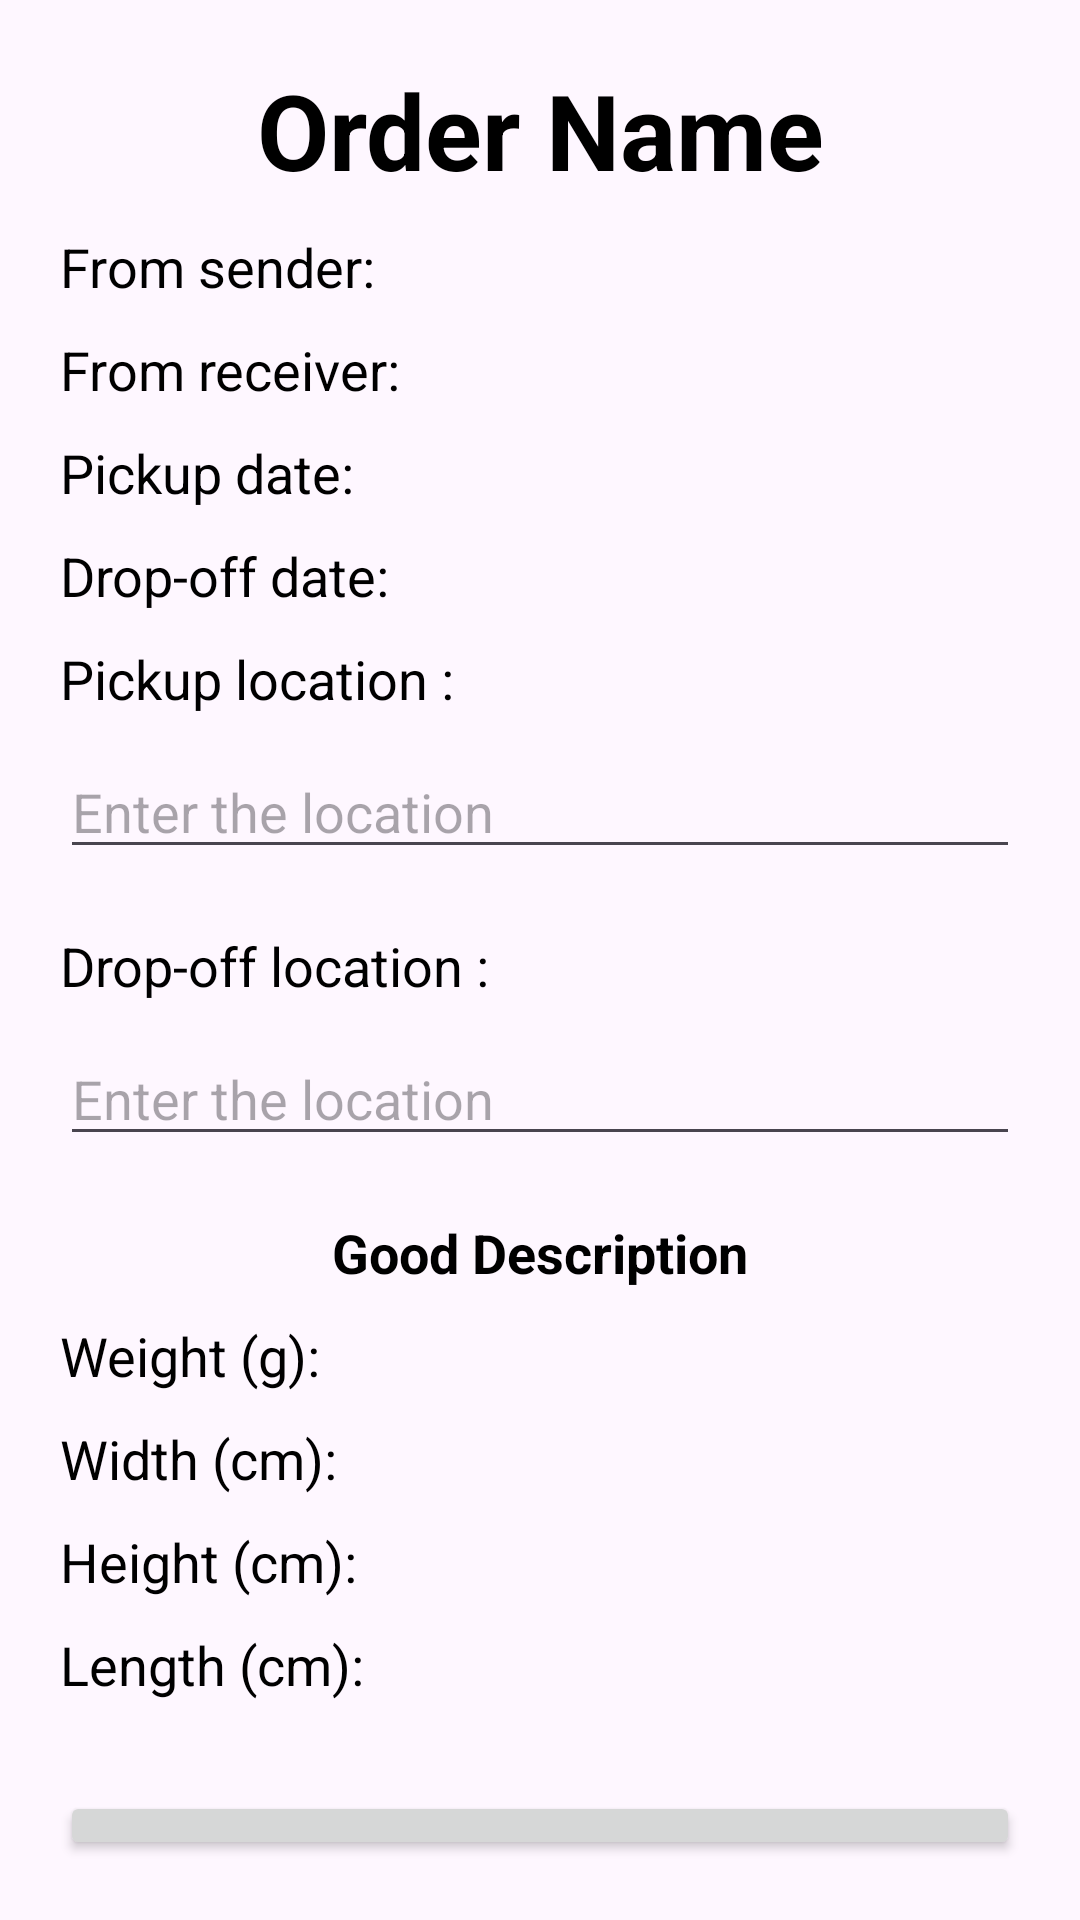

Layout XML and referenced resources for this Android screen:
<!-- AndroidManifest.xml: application theme Theme.PrivateSharingApp -->
<!-- res/layout/fragment_order_detail.xml -->
<?xml version="1.0" encoding="utf-8"?>
<FrameLayout xmlns:android="http://schemas.android.com/apk/res/android"
    xmlns:tools="http://schemas.android.com/tools"
    android:layout_width="match_parent"
    android:layout_height="match_parent"
    xmlns:app="http://schemas.android.com/apk/res-auto"
    tools:context=".OrderDetailFragment">
    <LinearLayout
        android:layout_width="match_parent"
        android:layout_height="match_parent"
        android:orientation="vertical"
        android:padding="20dp"
        app:layout_constraintBottom_toBottomOf="parent"
        app:layout_constraintEnd_toEndOf="parent"
        app:layout_constraintStart_toStartOf="parent"
        app:layout_constraintTop_toTopOf="parent">
        <TextView
            android:id="@+id/textViewDetailName"
            android:layout_width="match_parent"
            android:layout_height="wrap_content"
            android:textStyle="bold"
            android:textSize="35dp"
            android:textAlignment="center"
            android:textColor="@color/black"
            android:layout_marginBottom="10dp"
            android:text="Order Name" />
        <TextView
            android:id="@+id/textViewDetailSender"
            android:layout_width="match_parent"
            android:layout_height="wrap_content"
            android:textSize="18dp"
            android:textColor="@color/black"
            android:layout_marginBottom="10dp"
            android:text="From sender: " />
        <TextView
            android:id="@+id/textViewDetailReceiver"
            android:layout_width="match_parent"
            android:layout_height="wrap_content"
            android:textSize="18dp"
            android:textColor="@color/black"
            android:layout_marginBottom="10dp"
            android:text="From receiver: " />
        <TextView
            android:id="@+id/textViewDetailPickup"
            android:layout_width="match_parent"
            android:layout_height="wrap_content"
            android:textSize="18dp"
            android:textColor="@color/black"
            android:layout_marginBottom="10dp"
            android:text="Pickup date: " />
        <TextView
            android:id="@+id/textViewDetailLocation"
            android:layout_width="match_parent"
            android:layout_height="wrap_content"
            android:textSize="18dp"
            android:textColor="@color/black"
            android:layout_marginBottom="10dp"
            android:text="Drop-off date: " />
        <TextView
            android:id="@+id/textView8"
            android:layout_width="match_parent"
            android:layout_height="wrap_content"
            android:textColor="@color/black"
            android:textSize="18dp"
            android:layout_marginBottom="10dp"
            android:text="Pickup location :" />
        <EditText
            android:id="@+id/editTextText5"
            android:layout_width="match_parent"
            android:layout_height="wrap_content"
            android:ems="10"
            android:inputType="text"
            android:layout_marginBottom="20dp"
            android:hint="Enter the location" />
        <TextView
            android:id="@+id/textView9"
            android:layout_width="match_parent"
            android:layout_height="wrap_content"
            android:textColor="@color/black"
            android:textSize="18dp"
            android:layout_marginBottom="10dp"
            android:text="Drop-off location :" />
        <EditText
            android:id="@+id/editTextText6"
            android:layout_width="match_parent"
            android:layout_height="wrap_content"
            android:ems="10"
            android:inputType="text"
            android:layout_marginBottom="20dp"
            android:hint="Enter the location" />
        <TextView
            android:id="@+id/textViewDetailDesc"
            android:layout_width="match_parent"
            android:layout_height="wrap_content"
            android:textSize="18dp"
            android:textAlignment="center"
            android:textStyle="bold"
            android:textColor="@color/black"
            android:layout_marginBottom="10dp"
            android:text="Good Description" />
            <TextView
                android:id="@+id/textViewDetailWeight"
                android:layout_width="match_parent"
                android:layout_height="wrap_content"
                android:textSize="18dp"
                android:textColor="@color/black"
                android:layout_marginBottom="10dp"
                android:text="Weight (g): " />
            <TextView
                android:id="@+id/textViewDetailWidth"
                android:layout_width="match_parent"
                android:layout_height="wrap_content"
                android:textSize="18dp"
                android:textColor="@color/black"
                android:layout_marginBottom="10dp"
                android:text="Width (cm): " />
            <TextView
                android:id="@+id/textViewDetailHeight"
                android:layout_width="match_parent"
                android:layout_height="wrap_content"
                android:textSize="18dp"
                android:textColor="@color/black"
                android:layout_marginBottom="10dp"
                android:text="Height (cm): " />
            <TextView
                android:id="@+id/textViewDetailLength"
                android:layout_width="match_parent"
                android:layout_height="wrap_content"
                android:textSize="18dp"
                android:textColor="@color/black"
                android:layout_marginBottom="30dp"
                android:text="Length (cm): " />
        <Button
            android:id="@+id/callBtn"
            android:layout_width="match_parent"
            android:layout_height="wrap_content"
            android:text="Get estimate" />
    </LinearLayout>

</FrameLayout>
<!-- resources referenced by this layout -->
<resources>
  <style name="Theme.PrivateSharingApp" parent="Base.Theme.PrivateSharingApp" />
  <style name="Base.Theme.PrivateSharingApp" parent="Theme.Material3.DayNight.NoActionBar">
          
          
      </style>
  <!-- not gathered from this repository: default colours our renderer supplied (Android Studio template values) -->
  <color name="black">#FF000000</color>
</resources>
